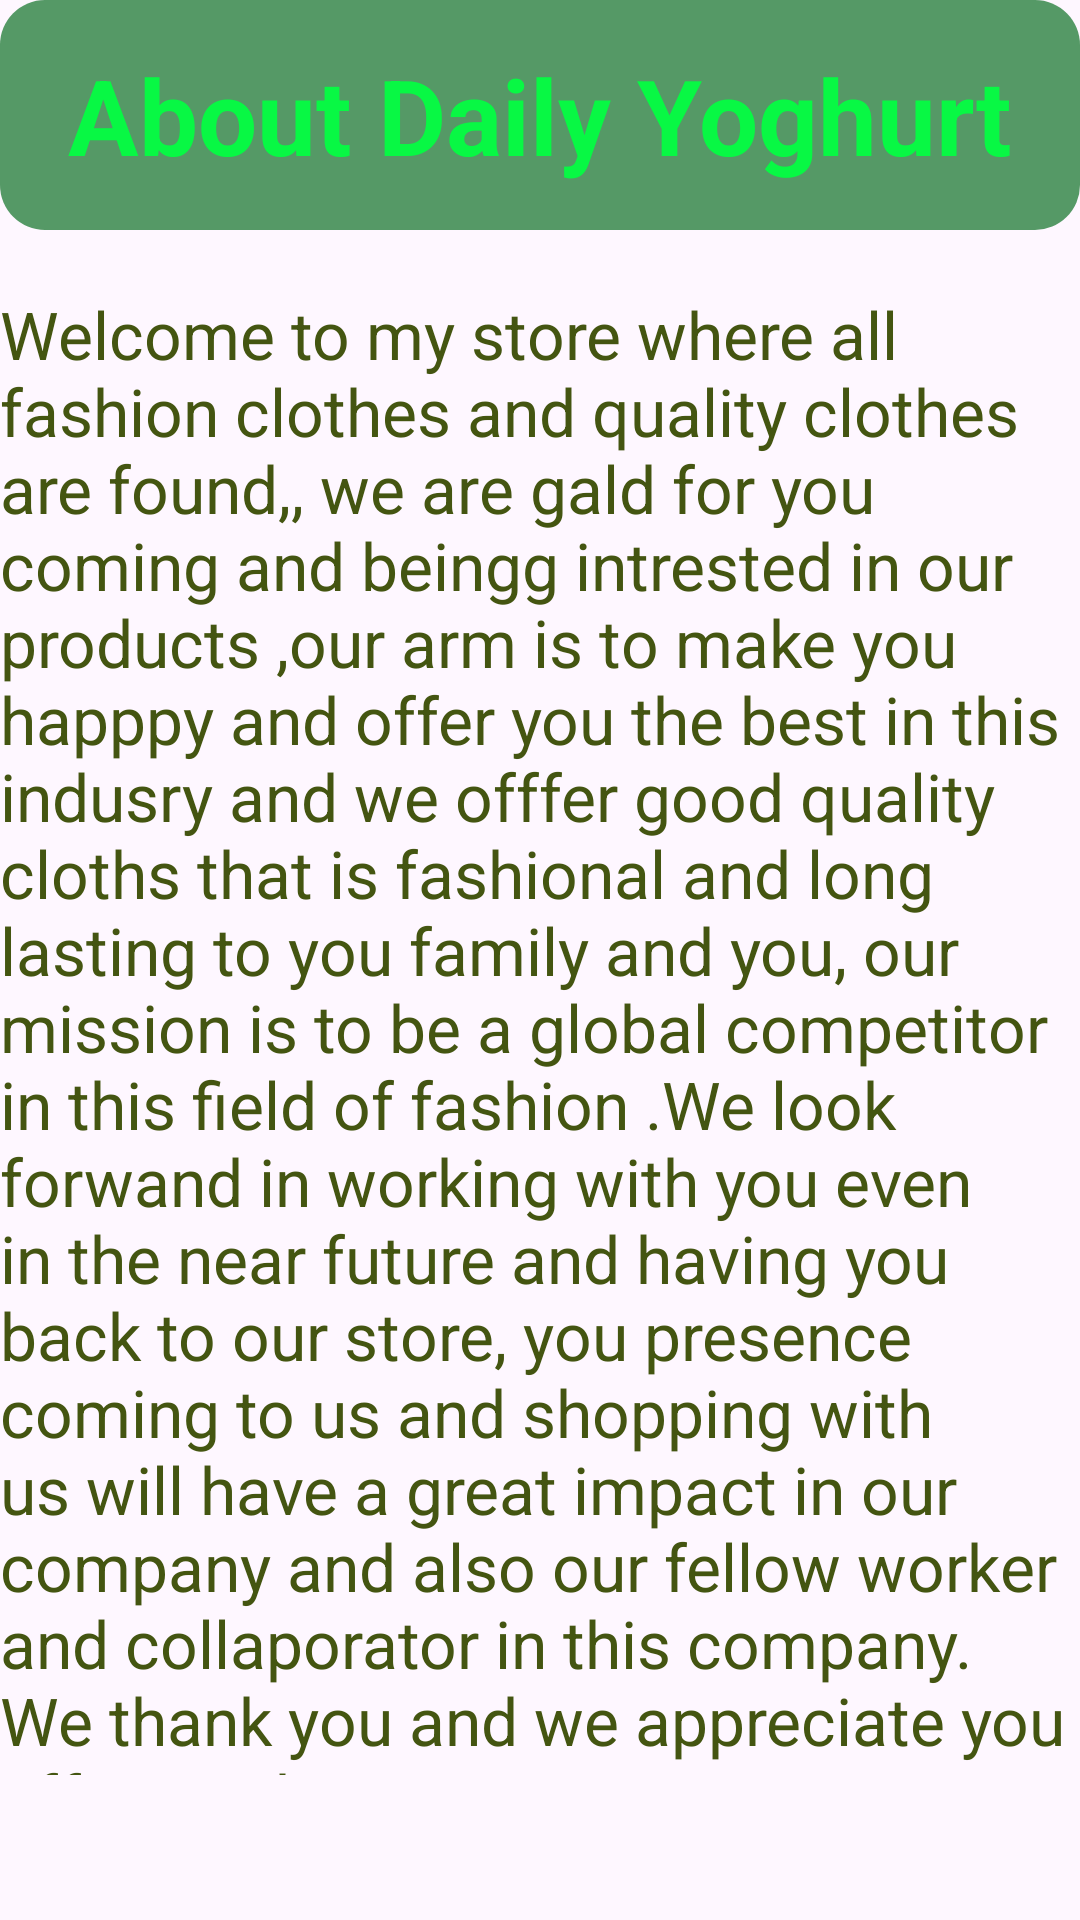

Android layout source for this screen:
<!-- AndroidManifest.xml: application theme Theme.PioneerFashion2 -->
<!-- res/layout/activity_about.xml -->
<?xml version="1.0" encoding="utf-8"?>
<LinearLayout
    xmlns:android="http://schemas.android.com/apk/res/android"
    xmlns:app="http://schemas.android.com/apk/res-auto"
    xmlns:tools="http://schemas.android.com/tools"
    android:id="@+id/main"
    android:orientation="vertical"
    android:layout_width="match_parent"
    android:layout_height="match_parent"
    tools:context=".AboutActivity">

    <TextView
        android:layout_width="match_parent"
        android:layout_height="wrap_content"
        android:text="About Daily Yoghurt"
        android:textSize="35sp"
        android:textAlignment="center"
        android:textStyle="bold"
        android:background="@drawable/edittext_rounded"
        android:textColor="#08F844"
        android:padding="15dp"/>

    <TextView
        android:id="@+id/textview"
        android:layout_width="match_parent"
        android:layout_height="495dp"
        android:layout_marginTop="20dp"
        android:text="Welcome to my store where all fashion clothes and quality clothes are found,, we are gald for you coming and beingg intrested in our products ,our arm is to make you happpy and offer you the best in this indusry and we offfer good quality cloths that is fashional and long lasting to you family and you, our mission is to be a global competitor in this field of fashion .We look forwand in working with you even in the near future and having you back to our store, you presence coming to us and shopping with us will have a great impact in our company and also our fellow worker and collaporator in this company. We thank you and we appreciate you effort and time"
        android:textColor="#451"
        android:textSize="22sp" />

    <Button
        android:id="@+id/speakButton"
        android:layout_width="139dp"
        android:layout_height="wrap_content"
        android:layout_marginLeft="50dp"
        android:layout_marginTop="50dp"
        android:width="24dp"
        android:height="50dp"
        android:maxWidth="50dp"
        android:text="Listen"
        android:textSize="25sp" />
</LinearLayout>
<!-- resources referenced by this layout -->
<resources>
  <!-- drawable edittext_rounded (drawable) -->
  <?xml version="1.0" encoding="utf-8"?>
  <shape
      android:shape="rectangle"
      xmlns:android="http://schemas.android.com/apk/res/android">
      <solid android:color="#596"/>
  
      <corners android:radius="15dp"/>
  
  </shape>
  <style name="Theme.PioneerFashion2" parent="Base.Theme.PioneerFashion2" />
  <style name="Base.Theme.PioneerFashion2" parent="Theme.Material3.DayNight.NoActionBar">
          
          
      </style>
</resources>
